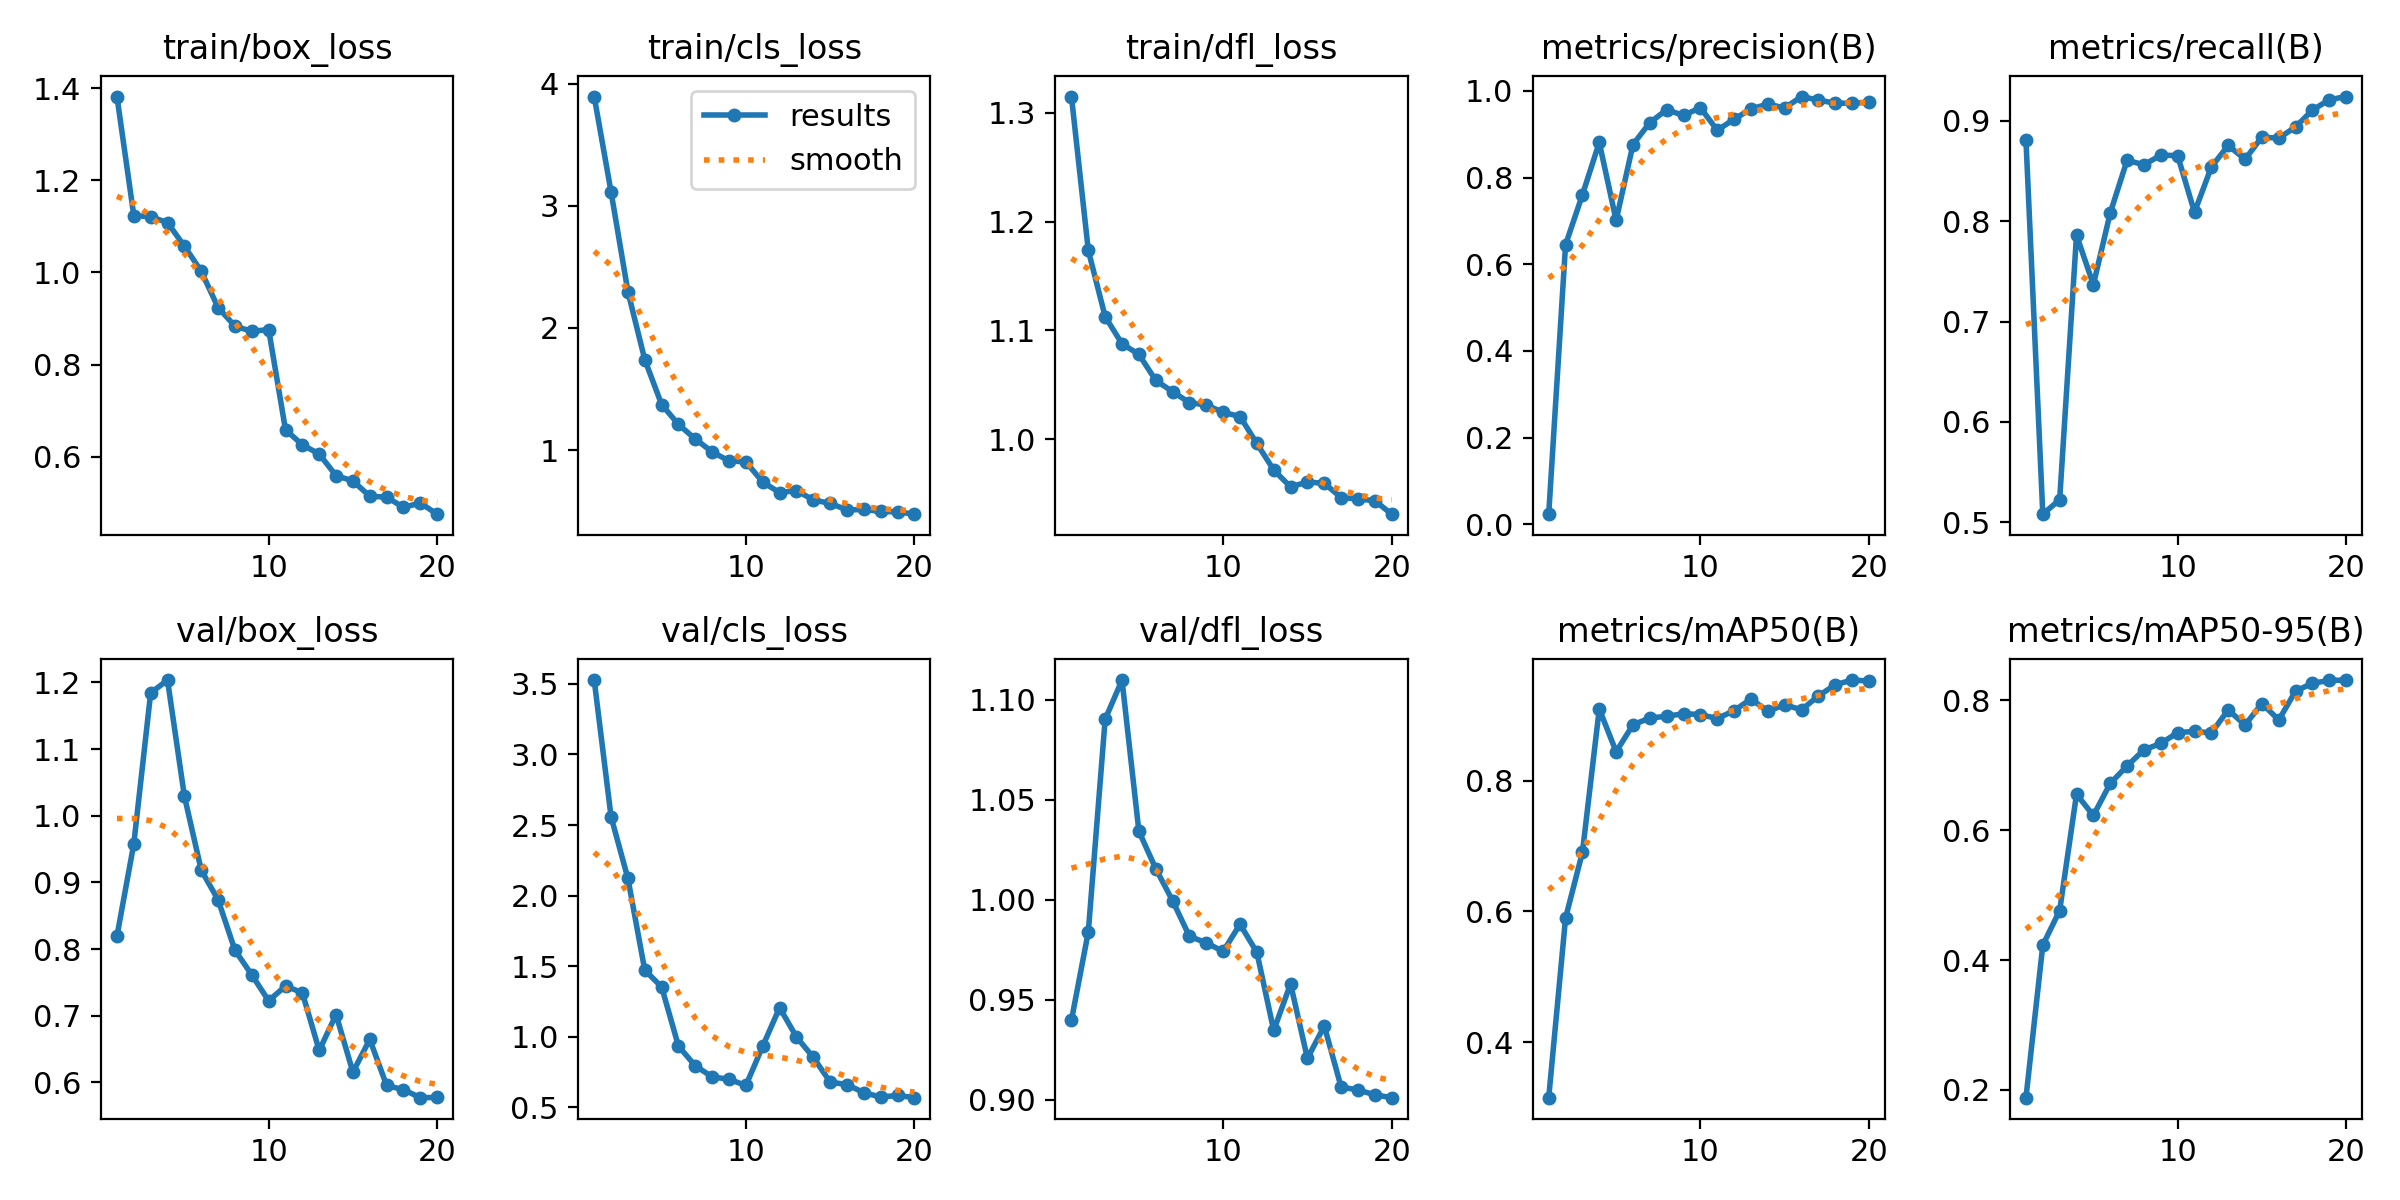

Data behind this chart, as committed beside it:
epoch, train/box_loss, train/cls_loss, train/dfl_loss, metrics/precision(B), metrics/recall(B), metrics/mAP50(B), metrics/mAP50-95(B), val/box_loss, val/cls_loss, val/dfl_loss, lr/pg0, lr/pg1, lr/pg2
1, 1.382, 3.894, 1.315, 0.02319, 0.8808, 0.315, 0.1881, 0.8194, 3.527, 0.9397, 0.0003144, 0.0003144, 0.0003144
2, 1.123, 3.114, 1.173, 0.6451, 0.5081, 0.5898, 0.4229, 0.9579, 2.559, 0.9839, 0.0006112, 0.0006112, 0.0006112
3, 1.121, 2.297, 1.113, 0.7602, 0.5225, 0.6904, 0.4762, 1.184, 2.122, 1.09, 0.0008755, 0.0008755, 0.0008755
4, 1.108, 1.74, 1.088, 0.8809, 0.786, 0.9098, 0.6552, 1.204, 1.472, 1.11, 0.001107, 0.001107, 0.001107
5, 1.057, 1.372, 1.078, 0.7011, 0.7367, 0.8444, 0.6225, 1.03, 1.354, 1.034, 0.001146, 0.001146, 0.001146
6, 1.003, 1.209, 1.054, 0.8761, 0.8081, 0.8856, 0.6719, 0.9184, 0.9338, 1.016, 0.001146, 0.001146, 0.001146
7, 0.9238, 1.09, 1.044, 0.9267, 0.8606, 0.896, 0.6988, 0.8739, 0.7943, 0.9994, 0.001075, 0.001075, 0.001075
8, 0.8837, 0.9842, 1.034, 0.9565, 0.8562, 0.8986, 0.7235, 0.7983, 0.7165, 0.9816, 0.001005, 0.001005, 0.001005
9, 0.872, 0.9107, 1.032, 0.9433, 0.8657, 0.9025, 0.7335, 0.7612, 0.6991, 0.9784, 0.0009338, 0.0009338, 0.0009338
10, 0.8761, 0.903, 1.025, 0.9612, 0.8653, 0.9013, 0.7502, 0.7224, 0.6556, 0.9741, 0.0008631, 0.0008631, 0.0008631
11, 0.6586, 0.7374, 1.021, 0.909, 0.8088, 0.8951, 0.752, 0.7445, 0.9341, 0.9877, 0.0007924, 0.0007924, 0.0007924
12, 0.6259, 0.6514, 0.9961, 0.9347, 0.8539, 0.9072, 0.7497, 0.7344, 1.207, 0.9737, 0.0007216, 0.0007216, 0.0007216
13, 0.6059, 0.6681, 0.9718, 0.9582, 0.8754, 0.9251, 0.7851, 0.6478, 0.9989, 0.9346, 0.0006509, 0.0006509, 0.0006509
14, 0.5589, 0.5913, 0.9563, 0.9696, 0.8616, 0.9063, 0.762, 0.7016, 0.8547, 0.9579, 0.0005802, 0.0005802, 0.0005802
15, 0.5475, 0.5632, 0.9608, 0.9604, 0.8837, 0.9162, 0.7949, 0.6153, 0.6795, 0.9206, 0.0005094, 0.0005094, 0.0005094
16, 0.5143, 0.5089, 0.9595, 0.9869, 0.8826, 0.9086, 0.7696, 0.6644, 0.6615, 0.9368, 0.0004387, 0.0004387, 0.0004387
17, 0.5123, 0.5132, 0.9465, 0.9787, 0.8939, 0.9297, 0.8142, 0.5953, 0.6042, 0.9063, 0.000368, 0.000368, 0.000368
18, 0.4903, 0.4966, 0.9451, 0.9715, 0.9106, 0.9469, 0.8261, 0.589, 0.5734, 0.9048, 0.0002972, 0.0002972, 0.0002972
19, 0.4996, 0.4936, 0.9435, 0.9714, 0.921, 0.954, 0.8305, 0.577, 0.5848, 0.9024, 0.0002265, 0.0002265, 0.0002265
20, 0.4753, 0.4747, 0.9312, 0.9737, 0.9241, 0.9526, 0.831, 0.5774, 0.569, 0.9009, 0.0001558, 0.0001558, 0.0001558
